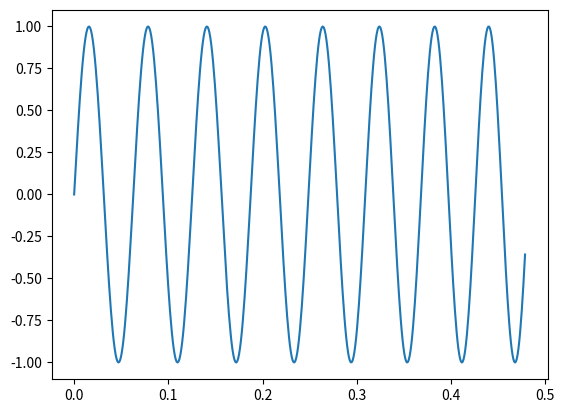

The matplotlib source for this figure:

import numpy as np
import matplotlib.pyplot as plot
import math


time  = np.arange(0, 50, 0.1);
x = np.sin(time *0.01)
y = np.sin(time)

plot.plot(x, y)

plot.savefig('plot.svg')
plot.show()